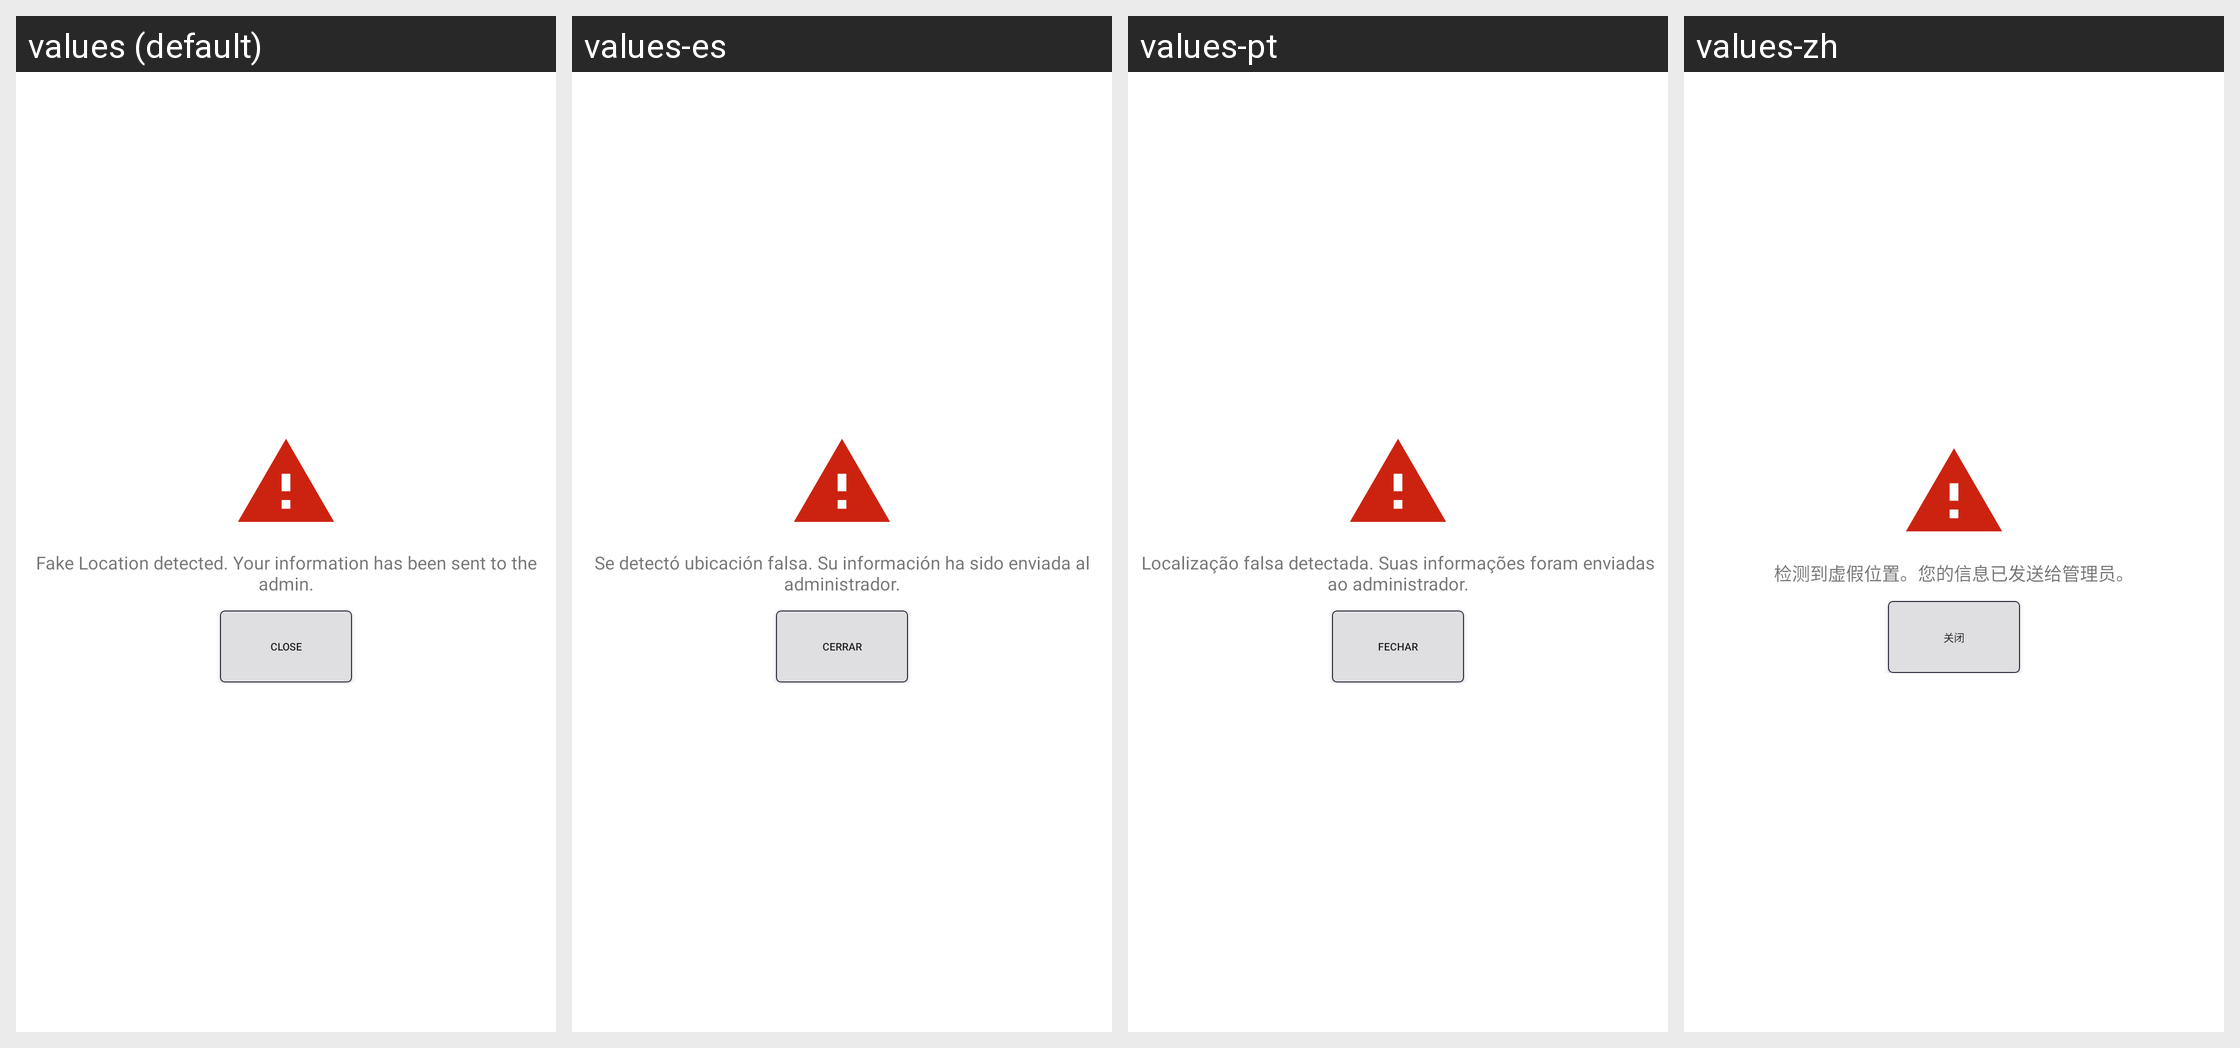

The Android screen above is rendered under several locales of the same app. Produce the string resources it draws, with the default and per-locale values.
Android screen res/layout/activity_fake_gps.xml rendered under 4 locales, left to right: values (default), values-es, values-pt, values-zh. Device: Nexus 5 (rendered at 1080×1920; each locale shown at half size, 540×960, under a caption strip naming it); theme Theme.SANCLM.
Other locales in the repository, not shown: values-ar, values-fr, values-my, values-ru, values-th, values-vi.
Strings drawn on this screen, with the default value and each locale's value (text and hints the layout hard-codes, and strings that could not be matched under every locale, appear in the picture but are not listed):

fakegps_message
  values: Fake Location detected. Your information has been sent to the admin.
  values-es: Se detectó ubicación falsa. Su información ha sido enviada al administrador.
  values-pt: Localização falsa detectada. Suas informações foram enviadas ao administrador.
  values-zh: 检测到虚假位置。您的信息已发送给管理员。

close
  values: Close
  values-es: Cerrar
  values-pt: Fechar
  values-zh: 关闭
